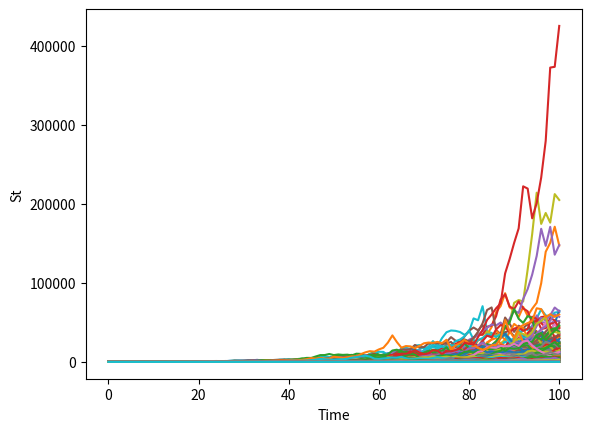

Source code (Python):
# -*- coding: utf-8 -*-
"""
Created on Mon Oct  5 22:29:14 2026

@author: HP
"""

"""SIMPLE EXAMPLE ON HOW TO
BUILD A LIST WITH A FUNCTION
USING PREVIOUS OUTPUTS AS INPUTS 


Sn=1
St=[Sn]
    

def stock_price(Sn):
    Sn1=Sn+1
    St.append(Sn1)
    return Sn1
    
    
for i in range(5):
    Sn=stock_price(Sn)
    

print(Sn)
print(St)
"""
'''
#For our case

import numpy as np
rng = np.random.default_rng()
rng

#sanity check
numbers = rng.normal(size=100000000)
numbers.mean()
numbers.std()

t=np.linspace(0, 1000,1001)
r=0.03
vol=0.2
Sn=25
dt=1
St=[Sn]


def stock_price(Sn):
    Sn1=Sn+r*Sn*dt+vol*Sn*rng.normal()
    St.append(Sn1)
    return Sn1
    
    
for i in range(1000):
    Sn=stock_price(Sn)
    
print(Sn)
print(St)

import matplotlib.pyplot as plt
plt.plot(t,St)

print(St)

print(Sn)

#I DID IT FOR ONE SIMULATION!!! Now, how to represent multiple in a graph?


t=np.linspace(0, 1000,1001)
r=0.03
vol=0.2
Sn=25
dt=1
St_b=[Sn]


def stock_price(Sn):
    Sn1=Sn+r*Sn*dt+vol*Sn*rng.normal()
    St_b.append(Sn1)
    return Sn1
    
    
for i in range(1000):
    Sn=stock_price(Sn)
    
import matplotlib.pyplot as plt
plt.plot(t,St, St_b)

#Okay, I know how to do it for 2, but I need like 1000 simulations... 
import matplotlib.pyplot as plt

t=np.linspace(0, 1000,1001)
r=0.03
vol=0.2
Sn=25
dt=1


def stock_price(Sn):
    Sn1=Sn+r*Sn*dt+vol*Sn*rng.normal()
    St.append(Sn1)
    return Sn1
    
for sim in range(1000):    #in this way this does this 1000 times 
    Sn=25
    St=[Sn]
    for i in range(1000):   #And this 1000 times
        Sn=stock_price(Sn)
    plt.plot(t,St)
'''
#Doneee! But now I want to focus only on ST (the values at maturity) 
#How can I do it?

""" just to test
test=[1,2,3]
test[-1]
"""
import numpy as np
rng = np.random.default_rng()
rng

import matplotlib.pyplot as plt


T=100
t=np.linspace(0,T,101)
r=0.03
vol=0.2
Sn=25
dt=1
K=40


def stock_price(Sn):
    Sn1=Sn+r*Sn*dt+vol*Sn*rng.normal()
    St.append(Sn1)
    return Sn1

ST=[]
for sim in range(25000):    
    Sn=25
    St=[Sn]
    for i in range(100):
        Sn=stock_price(Sn)
    plt.plot(t,St)
    plt.xlabel('Time')
    plt.ylabel('St')
    ST.append(St[-1])
    
print(ST)
payoff=[max(x-K,0) for x in ST]

Exp_Payoffs=[1/len(payoff)*x for x in payoff]
V0=(np.exp(-r*T))*sum(Exp_Payoffs)
print(V0)



#Sanity check with Black- Scholes
import numpy as np
from scipy.stats import norm

N = norm.cdf

def BS_CALL(S, K, T, r, sigma):
    d1 = (np.log(S/K) + (r + sigma**2/2)*T) / (sigma*np.sqrt(T))
    d2 = d1 - sigma * np.sqrt(T)
    return S * N(d1) - K * np.exp(-r*T)* N(d2)

BS_CALL(25,40,100,0.03,0.2)


#OKAY, It looks like it is finnaly making sense, and the value corresponds to the one giben by Black-Scholes
